Run: headless pygame with SDL's dummy video driver; simulated clock (each Clock.tick advances the game by its frame time, no real sleeping); random seed 0; keys injected as events and as key.get_pressed() state; mouse plan: one left click at the window centre at the start of phase 2, then a move to the lower-right quarter at the start of phase 3.
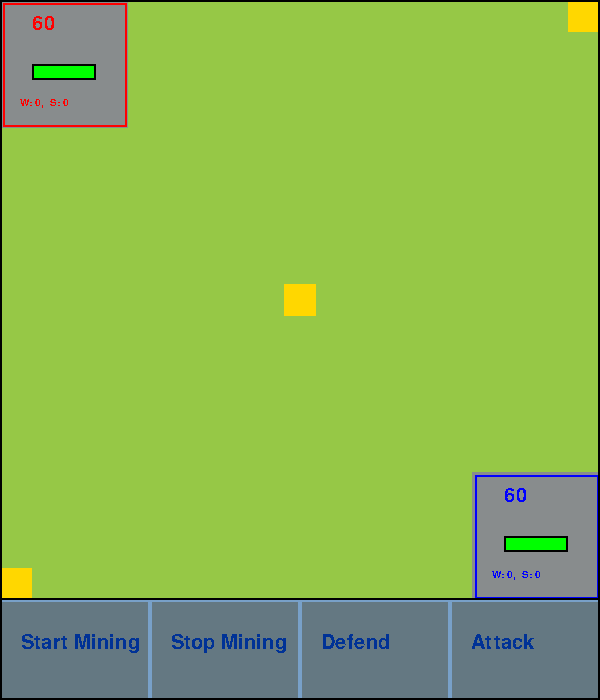
Frame 1 of 4 · flips 1–60 · no input
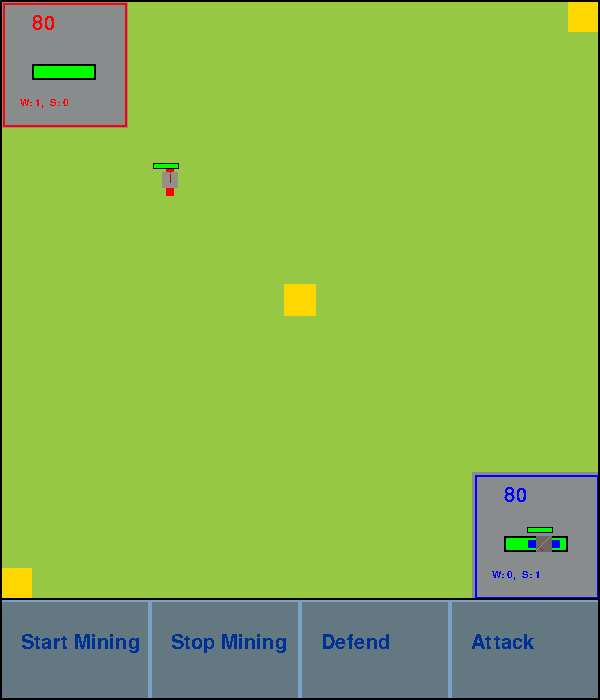
Frame 2 of 4 · flips 61–180 · clicked the window centre · tapped SPACE, RETURN · held RIGHT (→), D
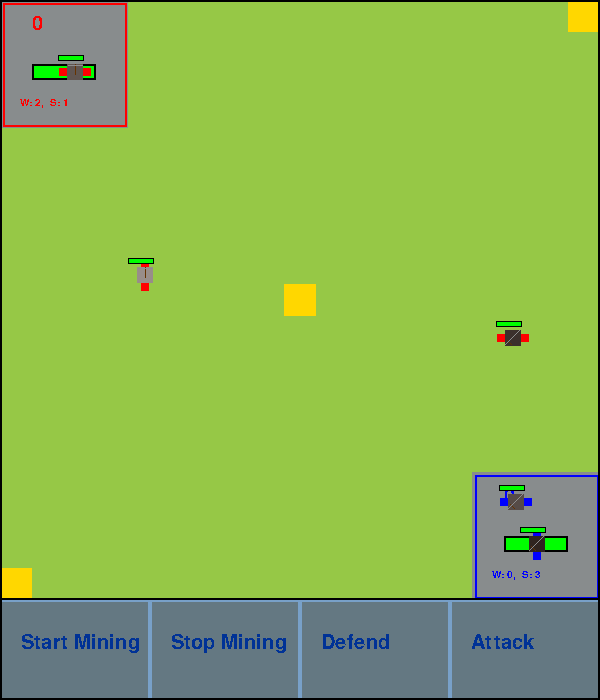
Frame 3 of 4 · flips 181–300 · moved the mouse to the lower-right quarter · held DOWN (↓), S
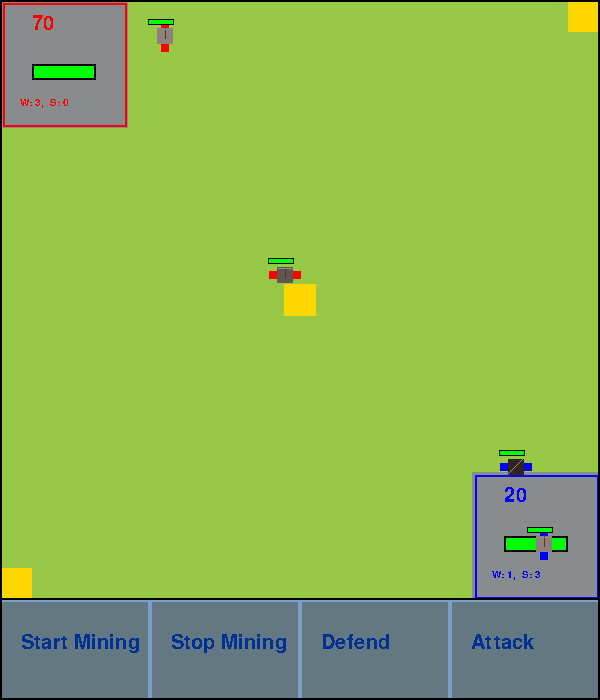
Frame 4 of 4 · flips 301–420 · held LEFT (←), A, UP (↑), W

The pygame program that drew these frames:


# Modification date: Tue May  3 17:22:14 2022

# Production date: Sun Sep  3 15:43:43 2023

import pygame
from random import randint, choice
from math import sqrt


ww = 600
wh = 600
win = pygame.display.set_mode((ww, wh + 100))
pygame.init()


"""
class Spawn:
    def __init__(self, x, y, w, h, unit, cooldown, base):
        self.x, self.y, self.w, self.h, self.unit, self.cooldown, self.pressed = x, y, w, h, unit, cooldown, base, False
    
    def draw(self, win):
        if self.pressed:

        if self.unit == "worker":

"""







class Button:
    def __init__(self, x, y, w, h, text, textColour, buttonColour, task):
        self.x = x
        self.y = y
        self.w = w
        self.h = h
        self.text = text
        self.textColour = textColour
        self.buttonColour = buttonColour
        self.task = task
        self.pressed = False
        
    def draw(self, win):
        pygame.draw.rect(win, self.buttonColour, pygame.Rect(self.x, self.y, self.w, self.h))
        myfont = pygame.font.SysFont('Comic Sans MS', 30)
        textsurface = myfont.render(self.text, False, self.textColour)
        
        pygame.draw.rect(win, (120, 160, 200), pygame.Rect(self.x, self.y, self.w, self.h), 2)
        win.blit(textsurface, (self.x + self.w//7, self.y + self.h//3))
        return
    def check_pressing(self, da_point):
        
        if da_point[0] > self.x and da_point[0] < self.x + self.w:
            #print("got first ", self.task)
            if da_point[1] > self.y and da_point[1] < self.y + self.h:
                #print("got second", self.task)
                self.pressed = True
                return
        self.pressed = False
            
        return
    def fpressed(self, humans):
        if self.task == "attack":
            for human in humans:
                if human.team == "blue" and human.job == "soldier":
                    human.strategy = "attack"
        if self.task == "defend":
            for human in humans:
                if human.team == "blue" and human.job == "soldier":
                    human.strategy = "defend"
        if self.task == "start mining":
            for human in humans:
                if human.team == "blue" and human.job == "worker":
                    human.strategy = "start mining"
        if self.task == "stop mining":
            for human in humans:
                if human.team == "blue" and human.job == "worker":
                    human.strategy = "stop mining"




class Ressource:
    def __init__(self, x, y, w, h):
        self.x = x
        self.y = y
        self.w = w
        self.h = h
        self.job = "ressource"
        self.team = None

    def draw(self, win):
        pygame.draw.rect(win, (255,215,0), pygame.Rect(self.x, self.y, self.w, self.h))






class Base:
    def __init__(self, x, y, w, h, team):
        self.x = x
        self.y = y
        self.w = w
        self.h = h
        self.team = team
        self.hitbox = (self.x - 12, self.y - 12, self.w + 24, self.h + 24)
        self.job = "base"
        self.counter = 0
        if self.team == "blue":
            self.ressource = 0
        else:
            self.ressource = 0
        self.spawncost = 100

        self.hp = 30000
        self.maxhp = 30000


        self.skin = (136, 140, 141)
        if self.team == "blue":
            self.tc = (0, 0, 255)
        elif self.team == "red":
            self.tc = (255, 0, 0)
    

    def spawn(self, humans):#gonna change?
        #print(self.team, self.counter)
        self.ressource += 1
        if self.maxhp >= self.hp + 1:
            self.hp += 1
        if self.ressource >= self.spawncost:
            da_choice = choice(["soldier", "worker"])
            if self.team == "blue":
                if da_choice == "soldier":
                    strat = "defend"
                elif da_choice == "worker":
                    strat = "stop mining"
            else:
                if da_choice == "soldier":
                    strat = "attack"
                elif da_choice == "worker":
                    strat = "start mining"
            humans.append(Human(self.x + self.w//2, self.y + self.h//2, self.team, da_choice, strat))
            self.ressource -= self.spawncost




    def draw(self, win, humans):
        workerc = 0
        soldierc = 0
        for human in humans:
            if human.team == self.team:
                if human.job == "soldier":
                    soldierc += 1
                elif human.job == "worker":
                    workerc += 1


        if self.hp == 0:
            self.hp = -1
        self.hc = [int(abs(((self.maxhp / self.hp) * 255) - 255)), int(abs((self.hp / self.maxhp) * 255)), 0]
        for colour in self.hc:
            if colour > 254:
                colour = 255
        if self.hc[0] > 255:
            self.hc[0] = 255
        self.hc = tuple(self.hc)

        self.hpbl = int(abs(self.hp / self.maxhp) * self.w//2)

        pygame.draw.rect(win, self.skin, pygame.Rect(self.x, self.y, self.w, self.h))

        myfont = pygame.font.SysFont('Comic Sans MS', 30)
        textsurface = myfont.render(str(self.ressource), False, self.tc)
        win.blit(textsurface, (self.x + self.w//4, self.y + self.h//2 - 50))
        myfont = pygame.font.SysFont('Comic Sans MS', 15)
        textsurface = myfont.render(f"W: {workerc},  S: {soldierc}", False, self.tc)
        win.blit(textsurface, (self.x + 20, self.y + self.h - 30))

        if self.team == "red":
            pygame.draw.rect(win, (255, 0, 0), pygame.Rect(self.x + 3, self.y + 3, self.w - 4, self.h - 4), 2)
        elif self.team == "blue":
            pygame.draw.rect(win, (0, 0, 255), pygame.Rect(self.x + 3, self.y + 3, self.w - 4, self.h - 4), 2)
        pygame.draw.rect(win, (0, 0, 0), pygame.Rect(self.x + self.w//4, self.y + self.h//2, self.w//2, 16))
        pygame.draw.rect(win, self.hc, pygame.Rect(self.x + self.w//4 + 2, self.y + self.h//2 + 2, self.hpbl - 4, 12))
        #pygame.draw.rect(win, (255, 255, 255), pygame.Rect(self.hitbox), 2)

        self.hc = list(self.hc)



class Human:
    def __init__(self, x, y, team, job, strategy):
        #props(?)
        self.x = x
        self.y = y
        self.w = 16
        self.h = 16
        self.team = team
        self.job = job
        if self.job == "worker":
            self.inventory = 0
            self.last_res = None
        self.strategy = strategy
        

        #colours
        if self.team == "blue":
            self.tc = (0, 0, 255)
        elif self.team == "red":
            self.tc = (255, 0, 0)
        self.hc = [0, 255, 0]
        if self.job != "base":
            self.color = randint(0, 150)
            self.skin = (45 + self.color, 34 + self.color, 30 + self.color)
            

        #damage and health
        if self.job == "worker":
            self.hp = 150
            self.maxhp = 150
            self.dmg = 5
        elif self.job == "soldier":
            self.hp = 300
            self.maxhp = 300
            self.dmg = 15


        #movement
        if self.job == "worker":
            self.vel = 5
        elif self.job == "soldier":
            self.vel = 7
        self.walkvel = self.vel - 2
        self.direction = "right"
        self.tdir = "right"
        self.directions = ["right", "left", "up", "down"]
        self.cd = True
        self.target = None
    
    
    def distance(self, sh):
        return sqrt(((sh.x + sh.w//2) - (self.x + self.w//2)) ** 2 + ((sh.y + sh.h//2) - (self.y + self.h//2)) ** 2)
    
    def distance_of_2(self, fh, sh):
        return sqrt(((sh.x + sh.w//2) - (fh.x + fh.w//2)) ** 2 + ((sh.y + sh.h//2) - (fh.y + fh.h//2)) ** 2)

    
    def ctarget(self, humans, ressources, bases):
        #self.allies = []
        self.enemies = []
        self.ally_bases = []
        self.enemy_bases = []
        self.ressources = []
        for human in humans:
            #if human.team == self.team:
                #self.allies.append([self.distance(human), human])
            if human.team != self.team and self.distance(human) < 256:
                self.enemies.append([self.distance(human), human])
        for base in bases:
            if base.team == self.team:
                self.ally_bases.append([self.distance(base), base])
            elif base.team != self.team:
                self.enemy_bases.append([self.distance(base), base])
        
        for ressource in ressources:
            if self.distance(ressource) < 256:
                self.ressources.append([self.distance(ressource), ressource])
        


        #print(len(self.allies), len(self.ally_bases), len(self.enemy_bases), len(self.enemies))
        if self.job == "soldier":
            if self.strategy == "attack":
                if len(self.enemies) > 0:
                    closest = 0
                    for couple in range(len(self.enemies)):
                        if self.enemies[closest][0] > self.enemies[couple][0]:
                            closest = couple
                    self.target = self.enemies[closest][1]
                    return
                elif len(self.enemy_bases) > 0:
                    closest = 0
                    for couple in range(len(self.enemy_bases)):
                        if self.enemy_bases[closest][0] > self.enemy_bases[couple][0]:
                            closest = couple
                    self.target = self.enemy_bases[closest][1]
                    #print(self.target.job)
                    return
            if self.strategy == "defend":
                if self.ally_bases:
                    closest = 0
                    for couple in range(len(self.ally_bases)):
                        if self.ally_bases[closest][0] > self.ally_bases[couple][0]:
                            closest = couple
                    self.target = self.ally_bases[closest][1]
                    
                    #print(self.target.job)
                    if self.enemies:
                        self.enemy_and_base = []
                        for enemy in self.enemies:
                            for enemy in self.enemies:
                                if self.distance_of_2(enemy[1], self.target) < 256:
                                    self.enemy_and_base.append([enemy[1], self.distance_of_2(enemy[1], self.target)])
                        if self.enemy_and_base:
                            closest2 = 0
                            for couple in range(len(self.enemy_and_base)):
                                if self.enemy_and_base[closest2][1] > self.enemy_and_base[couple][1]:
                                    closest2 = couple
                            self.target = self.enemy_and_base[closest2][0]

                    return
                
                
            self.target = None
            return

        elif self.job == "worker":
            if self.strategy == "start mining":
                if self.inventory < 50:
                    if len(self.ressources) > 0:
                        closest = 0
                        for couple in range(len(self.ressources)):
                            if self.ressources[closest][0] > self.ressources[couple][0]:
                                closest = couple
                        self.target = self.ressources[closest][1]
                        self.last_res = self.ressources[closest][1]
                        return
                    else:
                        self.target = None
                        return
                else:
                    if len(self.ally_bases) > 0:
                        closest = 0
                        for couple in range(len(self.ally_bases)):
                            if self.ally_bases[closest][0] > self.ally_bases[couple][0]:
                                closest = couple
                        self.target = self.ally_bases[closest][1]
                    else:
                        bases.append(Base(self.x, self.y, 128, 128, self.team))
            if self.strategy == "stop mining":
                if len(self.ally_bases) > 0:
                    closest = 0
                    for couple in range(len(self.ally_bases)):
                        if self.ally_bases[closest][0] > self.ally_bases[couple][0]:
                            closest = couple
                        self.target = self.ally_bases[closest][1]
                else:
                    bases.append(Base(self.x, self.y, 128, 128, self.team))
                
        
    
    def mover(self):
        if self.ally_bases:
            for base in self.ally_bases:
                if base[0] < 192:
                    if self.hp + 1 <= self.maxhp: 
                        self.hp += 1
        #print(self.target)
        if not self.target:
            #print("wandering")
            if self.direction == "right" and self.x < ww - 30:
                self.x += self.walkvel
            elif self.direction == "right":
                self.cd = True
            if self.direction == "left" and self.x > 30:
                self.x -= self.walkvel
            elif self.direction == "left":
                self.cd = True
            if self.direction == "up" and self.y > 30:
                self.y -= self.walkvel
            elif self.direction == "up":
                self.cd = True
            if self.direction == "down" and self.y < wh - 30:
                self.y += self.walkvel
            elif self.direction == "down":
                self.cd = True

        if self.x < 0 or self.x > ww or self.y < 0 or self.y > wh:
            self.x = randint(0, ww)
            self.y = randint(0, wh)
        else:
            if self.target and self.distance(self.target) > 32:
                if self.target.job == "base":
                    if self.target.x >= self.x:
                        self.x += self.vel
                        self.direction = "right"
                        return
                    if self.target.x + self.target.w <= self.x:
                        self.x -= self.vel
                        self.direction = "left"
                        return
                    if self.target.y >= self.y + self.h:
                        self.y += self.vel
                        self.direction = "down"
                        return
                    if self.target.y + self.target.h <= self.y:
                        self.y -= self.vel
                        self.direction = "up"
                        return

                    #print(f"({self.target.hitbox[0]} < {self.x + self.w*2} and {self.target.hitbox[0] + self.target.hitbox[2]} > {self.x}) and ({self.target.hitbox[1]} < {self.y + self.h*2} and {self.target.hitbox[1] + self.target.hitbox[3]} > {self.y})")
                    #print((self.target.hitbox[0] < self.x + self.w*2 and self.target.hitbox[0] + self.target.hitbox[2] > self.x) and (self.target.hitbox[1] < self.y + self.h*2 and self.target.hitbox[1] + self.target.hitbox[3] > self.y))
                    if self.target.team != self.team:
                        if (self.target.hitbox[0] < self.x + self.w*2 and self.target.hitbox[0] + self.target.hitbox[2] > self.x) and (self.target.hitbox[1] < self.y + self.h*2 and self.target.hitbox[1] + self.target.hitbox[3] > self.y):
                            self.target.hp -= self.dmg
                            #return
                    else:
                        if self.target.job == "base" and self.job == "worker" and self.inventory > 0:
                            self.target.ressource += self.inventory
                            
                            if self.target.maxhp >= self.target.hp + 50:
                                self.target.hp += self.inventory
                            else:
                                self.target.hp = self.target.maxhp
                            self.inventory = 0

                        
                else:
                    if self.target.x >= self.x + self.w//2:
                        self.x += self.vel
                        self.direction = "right"
                        return
                    if self.target.x + self.w <= self.x + self.w//2:
                        self.x -= self.vel
                        self.direction = "left"
                        return
                    if self.target.y >= self.y + self.h//2:
                        self.y += self.vel
                        self.direction = "down"
                        return
                    if self.target.y + self.h <= self.y + self.h//2:
                        self.y -= self.vel
                        self.direction = "up"
                        return
            
            elif self.target and self.distance(self.target) < 32:
                if self.target.team:
                    if self.target.team != self.team:
                        self.target.hp -= self.dmg
                        #pygame.draw.rect(win, (self.dmg * 20, 100, 100), pygame.Rect(self.target.x, self.target.y - 8, 8, 8))
                        return #attack
                else:
                    self.inventory += 1
        if randint(0, 150) == 1 or self.cd:
            self.tdir = self.direction
            self.directions.remove(self.direction)
            self.direction = choice(self.directions)
            self.directions.append(self.tdir)
            self.tdir = self.direction
            self.cd = False
        
            
    
    
    def draw(self, win):
        if self.hp == 0:
            self.hp = -1
        self.hc = [int(abs(((self.maxhp / self.hp) * 255) - 255)), int(abs((self.hp / self.maxhp) * 255)), 0]
        for colour in self.hc:
            if colour > 254:
                colour = 255
        if self.hc[0] > 255:
            self.hc[0] = 255
        self.hc = tuple(self.hc)

        if self.job == "soldier" or self.job == "worker":
            self.hpbl = int(abs(self.hp / self.maxhp) * 24)
        else:
            self.hpbl = int(abs(self.hp / self.maxhp) * 128)
        

        if self.direction == "right" or self.direction == "left":
            #pygame.draw.rect(win, (30, 20, 170), pygame.Rect(self.x + 4, self.y - 8, 8, 8))
            #pygame.draw.rect(win, (30, 20, 170), pygame.Rect(self.x + 4, self.y + 16, 8, 8))
            pygame.draw.rect(win, self.tc, pygame.Rect(self.x + 4, self.y - 8, 8, 8))
            pygame.draw.rect(win, self.tc, pygame.Rect(self.x + 4, self.y + 16, 8, 8))
            pygame.draw.rect(win, self.skin, pygame.Rect(self.x, self.y, 16, 16))
            #print(self.hc)
            pygame.draw.rect(win, (0, 0, 0), pygame.Rect(self.x - 9, self.y - 9, 26, 6))
            try:
                pygame.draw.rect(win, self.hc, pygame.Rect(self.x - 8, self.y - 8, self.hpbl, 4))
            except:
                print(f"health error lmao: {self.hc}")
            if self.job == "worker":
                pygame.draw.line(win, (102, 51, 0), (self.x + 8, self.y), (self.x + 8, self.y + 10))
                pygame.draw.line(win, (142, 142, 142), (self.x + 1, self.y + 1), (self.x + 15, self.y + 1))
            elif self.job == "soldier":
                pygame.draw.line(win, (102, 51, 0), (self.x + 2, self.y + 10), (self.x + 6, self.y + 14))
                pygame.draw.line(win, (142, 142, 142), (self.x, self.y + 14), (self.x + 14, self.y))
                

            
        if self.direction == "up" or self.direction == "down":
            #pygame.draw.rect(win, (30, 20, 170), pygame.Rect(self.x - 8, self.y + 4, 8, 8))
            #pygame.draw.rect(win, (30, 20, 170), pygame.Rect(self.x + 16, self.y + 4, 8, 8))
            pygame.draw.rect(win, self.tc, pygame.Rect(self.x - 8, self.y + 4, 8, 8))
            pygame.draw.rect(win, self.tc, pygame.Rect(self.x + 16, self.y + 4, 8, 8))
            pygame.draw.rect(win, self.skin, pygame.Rect(self.x, self.y, 16, 16))
            pygame.draw.rect(win, (0, 0, 0), pygame.Rect(self.x - 9, self.y - 9, 26, 6))
            try:
                pygame.draw.rect(win, self.hc, pygame.Rect(self.x - 8, self.y - 8, self.hpbl, 4))
            except:
                print(f"health error lmao: {self.hc}")
            if self.job == "worker":
                pygame.draw.line(win, (102, 51, 0), (self.x + 8, self.y), (self.x + 8, self.y + 10))
                pygame.draw.line(win, (142, 142, 142), (self.x + 1, self.y + 1), (self.x + 15, self.y + 1))
            elif self.job == "soldier":
                pygame.draw.line(win, (102, 51, 0), (self.x + 2, self.y + 10), (self.x + 6, self.y + 14))
                pygame.draw.line(win, (142, 142, 142), (self.x, self.y + 14), (self.x + 14, self.y))

        
        self.hc = list(self.hc)

    



humans = []
ressources = []
ressources.append(Ressource(ww - 32, 0, 32, 32))
#ressources.append(Ressource(ww//2 - 16, 0, 32, 32))
#ressources.append(Ressource(ww//2 - 16, wh//4, 32, 32))
ressources.append(Ressource(ww//2 - 16, wh//2 - 16, 32, 32))
#ressources.append(Ressource(ww//2 - 16, wh//4*3 - 32, 32, 32))
#ressources.append(Ressource(ww//2 - 16, wh - 32, 32, 32))
ressources.append(Ressource(0, wh - 32, 32, 32))
"""
for i in range(15):
    dax = randint(0, ww - 16)
    day = randint(0, wh - 16)
    ressources.append(Ressource(dax, day, 32, 32))
"""


"""
for i in range(30):
    dax = randint(0, ww - 16)
    day = randint(0, wh - 16)
    if i % 2 == 0:
        humans.append(Human(dax, day, "red", choice(["soldier", "worker"])))
    else:
        humans.append(Human(dax, day, "blue", choice(["soldier", "worker"])))
"""

bases = []
bases.append(Base(0, 0, 128, 128, "red"))
bases.append(Base(ww - 128, wh - 128, 128, 128, "blue"))



defend_button = Button(300, 600, 150, 100, "Defend", (0, 50, 150), (100, 120, 130), "defend")
attack_button = Button(450, 600, 150, 100, "Attack", (0, 50, 150), (100, 120, 130), "attack")
start_mining_button =  Button(0, 600, 150, 100, "Start Mining", (0, 50, 150), (100, 120, 130), "start mining")
stop_mining_button =  Button(150, 600, 150, 100, "Stop Mining", (0, 50, 150), (100, 120, 130), "stop mining")
buttons = [defend_button, attack_button, start_mining_button, stop_mining_button]




clock = pygame.time.Clock()
running = True
ayeee = 0
while running:
    clock.tick(20)
    ayeee += 1
    if ayeee == 120:
        #print(5/0)
        continue
    for event in pygame.event.get():
        if event.type == pygame.QUIT:
            running = False
            pygame.quit()
            break
        elif event.type == pygame.FINGERDOWN or event.type == pygame.MOUSEBUTTONDOWN:# and pygame.FINGERMOVE:#mouse_pos = pygame.mouse.get_pos()
            if event.type == pygame.FINGERDOWN:

                tx = int(event.x * ww)#ww + 100)
                ty = int(event.y * wh + 100)#600 + 360)#wh)
                for button in buttons:
                    button.check_pressing((tx, ty))
                    if button.pressed:
                        button.fpressed(humans)
            else:
                mouse_pos = pygame.mouse.get_pos()
                for button in buttons:
                    button.check_pressing((mouse_pos[0], mouse_pos[1]))
                    if button.pressed:
                        button.fpressed(humans)


    if not running:
        break
    win.fill((150, 200, 70))
    
    for ressource in ressources:
        ressource.draw(win)
    for base in bases:
        base.spawn(humans)
        if base.hp <= 0:
            bases.remove(base)
            continue
        base.draw(win, humans)
    for human in humans:
        if human.hp <= 0:
            humans.remove(human)
            continue
        human.ctarget(humans, ressources, bases)
    for human in humans:
        human.mover()
        human.draw(win)
    
    for button in buttons:
        button.draw(win)

    """
    myfont = pygame.font.SysFont('Comic Sans MS', 30)
    textsurface = myfont.render(f"ressource of the {bases[-1].team} base: {bases[-1].ressource}", False, bases[-1].tc)
    win.blit(textsurface, (150, 30))
    """
    pygame.draw.rect(win, (0, 0, 0), pygame.Rect(0, 0, ww, wh), 2)
    pygame.draw.rect(win, (0, 0, 0), pygame.Rect(0, 0, ww, wh + 100), 2)
    pygame.display.flip()
